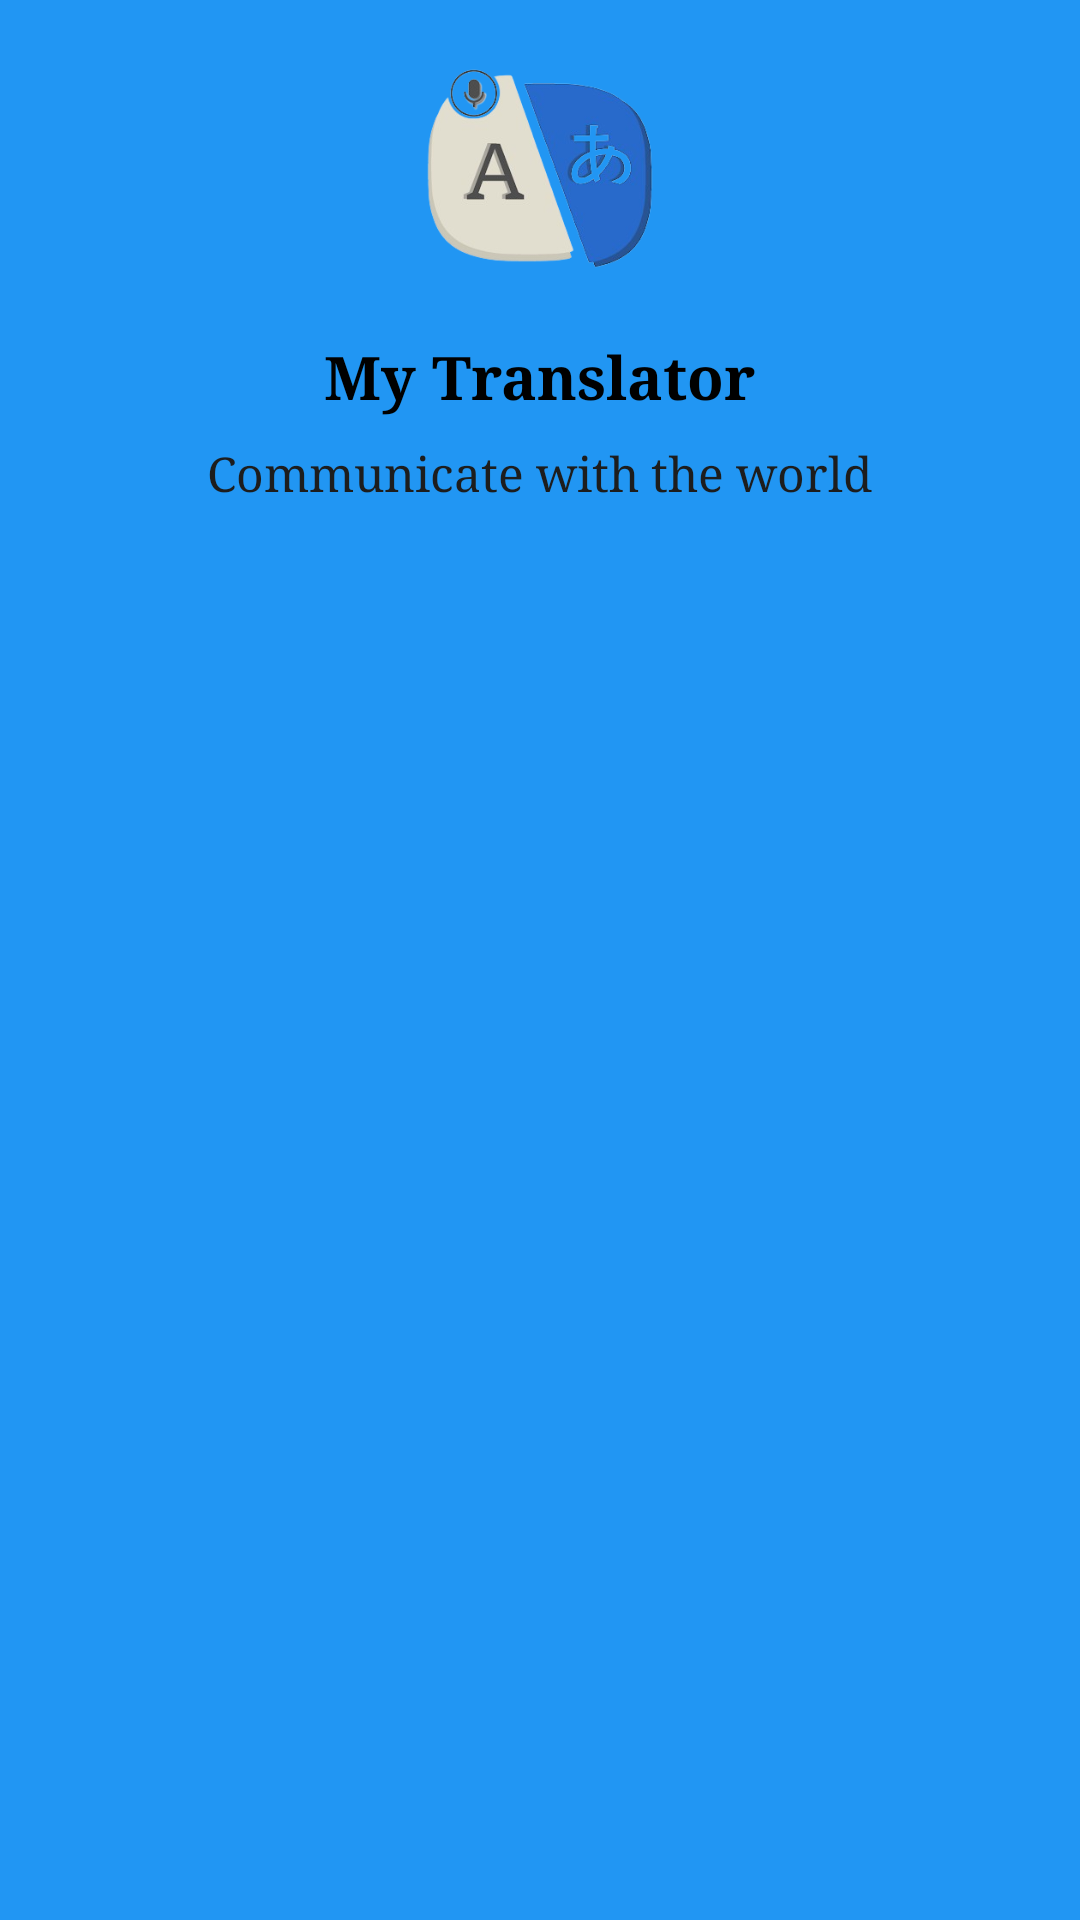

The Android layout XML behind this screen, and the referenced resources:
<!-- AndroidManifest.xml: application theme Theme.LangaugesTranslator -->
<!-- res/layout/drawer_layout.xml -->
<?xml version="1.0" encoding="utf-8"?>
<RelativeLayout xmlns:android="http://schemas.android.com/apk/res/android"
    xmlns:app="http://schemas.android.com/apk/res-auto"
    xmlns:tools="http://schemas.android.com/tools"
    android:layout_width="match_parent"
    android:layout_height="200dp"
    android:background="@color/blue">

    <ImageView
        android:id="@+id/imageView"
        android:layout_width="80dp"
        android:layout_height="80dp"
        android:layout_centerHorizontal="true"
        android:layout_marginTop="16dp"
        android:src="@drawable/logo1" />

    
    <TextView
        android:id="@+id/textView5"
        android:layout_width="wrap_content"
        android:layout_height="wrap_content"
        android:layout_below="@id/imageView"
        android:layout_centerHorizontal="true"
        android:layout_marginTop="16dp"
        android:fontFamily="serif"
        android:text="My Translator"
        android:textColor="@color/black"
        android:textSize="20sp"
        android:textStyle="bold" />

    
    <TextView
        android:id="@+id/textView8"
        android:layout_width="wrap_content"
        android:layout_height="wrap_content"
        android:layout_below="@id/textView5"
        android:layout_centerHorizontal="true"
        android:layout_marginTop="8dp"
        android:fontFamily="serif"
        android:text="Communicate with the world"
        android:textColor="#1D1D1D"
        android:textSize="16sp" />
    


</RelativeLayout>
<!-- resources referenced by this layout -->
<resources>
  <color name="black">#FF000000</color>
  <color name="blue">#2196F3</color>
  <!-- drawable logo1: png bitmap (drawable, 59056 bytes) -->
  <style name="Theme.LangaugesTranslator" parent="Base.Theme.LangaugesTranslator" />
  <style name="Base.Theme.LangaugesTranslator" parent="Theme.Material3.DayNight.NoActionBar">
          
          
          <item name="colorPrimaryVariant">@color/white</item>
          <item name="colorPrimary">@color/white</item>
  
          
          <item name="android:windowLightStatusBar">true</item>
  
          <item name="android:statusBarColor">@android:color/transparent</item>
      </style>
  <color name="white">#FFFFFFFF</color>
</resources>
